Run: headless pygame with SDL's dummy video driver; simulated clock (each Clock.tick advances the game by its frame time, no real sleeping); random seed 0; keys injected as events and as key.get_pressed() state; mouse plan: one left click at the window centre at the start of phase 2, then a move to the lower-right quarter at the start of phase 3.
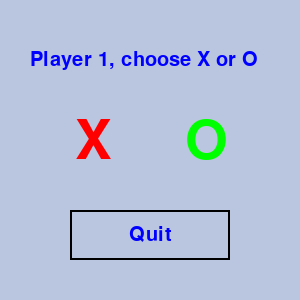
Frame 1 of 4 · flips 1–60 · no input
Frame 2 of 4 · flips 61–180 · clicked the window centre · tapped SPACE, RETURN · held RIGHT (→), D · screen unchanged from frame 1, image omitted
Frame 3 of 4 · flips 181–300 · moved the mouse to the lower-right quarter · held DOWN (↓), S · screen unchanged from frame 2, image omitted
Frame 4 of 4 · flips 301–420 · held LEFT (←), A, UP (↑), W · screen unchanged from frame 3, image omitted

The pygame program that drew these frames:

import pygame
from pygame.locals import *

pygame.init()

screen_height = 300
screen_width = 300
line_width = 6
screen = pygame.display.set_mode((screen_width, screen_height))
pygame.display.set_caption('Tic Tac Toe')


red = (255, 0, 0)
green = (0, 255, 0)
blue = (0, 0, 255)
background_color = (186, 198, 224)  # bac6e0
border_color = (0, 0, 0)


font = pygame.font.SysFont(None, 30)
large_font = pygame.font.SysFont(None, 80)

# Game variables
clicked = False
player_turn = 1
pos = (0, 0)
markers = []
game_over = False
winner = 0
player_1_marker = None
player_2_marker = None

# "Play Again" Option
again_rect = pygame.Rect(screen_width // 2 - 80, screen_height // 2, 160, 50)
quit_rect = pygame.Rect(screen_width // 2 - 80, screen_height // 2 + 60, 160, 50)

# Empty 3 x 3 list for grid
for x in range(3):
    row = [0] * 3
    markers.append(row)

def draw_board():
    bg = background_color
    grid = (50, 0, 50)
    screen.fill(bg)
    for x in range(1, 3):
        pygame.draw.line(screen, grid, (0, 100 * x), (screen_width, 100 * x), line_width)
        pygame.draw.line(screen, grid, (100 * x, 0), (100 * x, screen_height), line_width)

def draw_markers():
    x_pos = 0
    for x in markers:
        y_pos = 0
        for y in x:
            if y == player_1_marker:
                if player_1_marker == 1:
                    pygame.draw.line(screen, red, (x_pos * 100 + 15, y_pos * 100 + 15), (x_pos * 100 + 85, y_pos * 100 + 85), line_width)
                    pygame.draw.line(screen, red, (x_pos * 100 + 85, y_pos * 100 + 15), (x_pos * 100 + 15, y_pos * 100 + 85), line_width)
                else:
                    pygame.draw.circle(screen, green, (x_pos * 100 + 50, y_pos * 100 + 50), 38, line_width)
            elif y == player_2_marker:
                if player_2_marker == 1:
                    pygame.draw.line(screen, red, (x_pos * 100 + 15, y_pos * 100 + 15), (x_pos * 100 + 85, y_pos * 100 + 85), line_width)
                    pygame.draw.line(screen, red, (x_pos * 100 + 85, y_pos * 100 + 15), (x_pos * 100 + 15, y_pos * 100 + 85), line_width)
                else:
                    pygame.draw.circle(screen, green, (x_pos * 100 + 50, y_pos * 100 + 50), 38, line_width)
            y_pos += 1
        x_pos += 1

def check_game_over():
    global game_over
    global winner

    x_pos = 0
    for x in markers:
        # Check columns
        if sum(x) == 3 * player_1_marker:
            winner = 1
            game_over = True
        elif sum(x) == 3 * player_2_marker:
            winner = 2
            game_over = True
        # Check rows
        if markers[0][x_pos] + markers[1][x_pos] + markers[2][x_pos] == 3 * player_1_marker:
            winner = 1
            game_over = True
        elif markers[0][x_pos] + markers[1][x_pos] + markers[2][x_pos] == 3 * player_2_marker:
            winner = 2
            game_over = True
        x_pos += 1

    # Check cross
    if markers[0][0] + markers[1][1] + markers[2][2] == 3 * player_1_marker or markers[2][0] + markers[1][1] + markers[0][2] == 3 * player_1_marker:
        winner = 1
        game_over = True
    elif markers[0][0] + markers[1][1] + markers[2][2] == 3 * player_2_marker or markers[2][0] + markers[1][1] + markers[0][2] == 3 * player_2_marker:
        winner = 2
        game_over = True

    # Check for tie
    if not game_over:
        tie = True
        for row in markers:
            for i in row:
                if i == 0:
                    tie = False
        # If it is a tie, then call game over and set winner to 0 (no one)
        if tie:
            game_over = True
            winner = 0

def draw_game_over(winner):
    if winner != 0:
        end_text = "Player " + str(winner) + " wins!"
    else:
        end_text = "You have tied!"

    
    end_box_rect = pygame.Rect(screen_width // 2 - 100, screen_height // 2 - 60, 200, 50)
    pygame.draw.rect(screen, background_color, end_box_rect)
    pygame.draw.rect(screen, border_color, end_box_rect, 2)

    end_img = font.render(end_text, True, blue)
    end_img_rect = end_img.get_rect(center=end_box_rect.center)
    screen.blit(end_img, end_img_rect)

    
    pygame.draw.rect(screen, background_color, again_rect)
    pygame.draw.rect(screen, border_color, again_rect, 2)

    again_text = 'Play Again?'
    again_img = font.render(again_text, True, blue)
    again_img_rect = again_img.get_rect(center=again_rect.center)
    screen.blit(again_img, again_img_rect)

    
    pygame.draw.rect(screen, background_color, quit_rect)
    pygame.draw.rect(screen, border_color, quit_rect, 2)

    quit_text = 'Quit'
    quit_img = font.render(quit_text, True, blue)
    quit_img_rect = quit_img.get_rect(center=quit_rect.center)
    screen.blit(quit_img, quit_img_rect)

def player_choice():
    global player_1_marker, player_2_marker
    choosing = True
    while choosing:
        screen.fill(background_color)
        choice_text = "Player 1, choose X or O"
        choice_img = font.render(choice_text, True, blue)
        screen.blit(choice_img, (screen_width // 2 - 120, screen_height // 2 - 100))

        x_text = "X"
        o_text = "O"
        x_img = large_font.render(x_text, True, red)
        o_img = large_font.render(o_text, True, green)

        x_rect = pygame.Rect(screen_width // 2 - 80, screen_height // 2 - 20, 50, 50)
        o_rect = pygame.Rect(screen_width // 2 + 30, screen_height // 2 - 20, 50, 50)

        pygame.draw.rect(screen, background_color, x_rect)
        pygame.draw.rect(screen, background_color, o_rect)

        screen.blit(x_img, (screen_width // 2 - 75, screen_height // 2 - 35))
        screen.blit(o_img, (screen_width // 2 + 35, screen_height // 2 - 35))

        
        pygame.draw.rect(screen, background_color, quit_rect)
        pygame.draw.rect(screen, border_color, quit_rect, 2)

        quit_text = 'Quit'
        quit_img = font.render(quit_text, True, blue)
        quit_img_rect = quit_img.get_rect(center=quit_rect.center)
        screen.blit(quit_img, quit_img_rect)

        pygame.display.update()

        for event in pygame.event.get():
            if event.type == pygame.QUIT:
                pygame.quit()
                exit()
            if event.type == pygame.MOUSEBUTTONDOWN:
                pos = pygame.mouse.get_pos()
                if x_rect.collidepoint(pos):
                    player_1_marker = 1  # X for Player 1
                    player_2_marker = -1  # O for Player 2
                    choosing = False
                elif o_rect.collidepoint(pos):
                    player_1_marker = -1  # O for Player 1
                    player_2_marker = 1  # X for Player 2
                    choosing = False
                elif quit_rect.collidepoint(pos):
                    pygame.quit()
                    exit()

# Main loop
run = True
first_run = True
while run:
    if first_run:
        player_choice()
        first_run = False

    draw_board()
    draw_markers()

    for event in pygame.event.get():
        if event.type == pygame.QUIT:
            run = False
        # Run new game
        if not game_over:
            # Check for mouse click
            if event.type == pygame.MOUSEBUTTONDOWN and not clicked:
                clicked = True
            if event.type == pygame.MOUSEBUTTONUP and clicked:
                clicked = False
                pos = pygame.mouse.get_pos()
                cell_x = pos[0] // 100
                cell_y = pos[1] // 100
                if markers[cell_x][cell_y] == 0:
                    if player_turn == 1:
                        markers[cell_x][cell_y] = player_1_marker
                        player_turn = 2
                    else:
                        markers[cell_x][cell_y] = player_2_marker
                        player_turn = 1
                    check_game_over()

    # Check if game has been won
    if game_over:
        draw_game_over(winner)
        # Check mouse click for "Play Again" or "Quit"
        for event in pygame.event.get():
            if event.type == pygame.QUIT:
                run = False
            if event.type == pygame.MOUSEBUTTONDOWN and not clicked:
                clicked = True
            if event.type == pygame.MOUSEBUTTONUP and clicked:
                clicked = False
                pos = pygame.mouse.get_pos()
                if again_rect.collidepoint(pos):
                    game_over = False
                    player_turn = 1
                    pos = (0, 0)
                    markers = []
                    winner = 0
                    for x in range(3):
                        row = [0] * 3
                        markers.append(row)
                    player_choice()
                elif quit_rect.collidepoint(pos):
                    pygame.quit()
                    exit()

    pygame.display.update()

pygame.quit()
